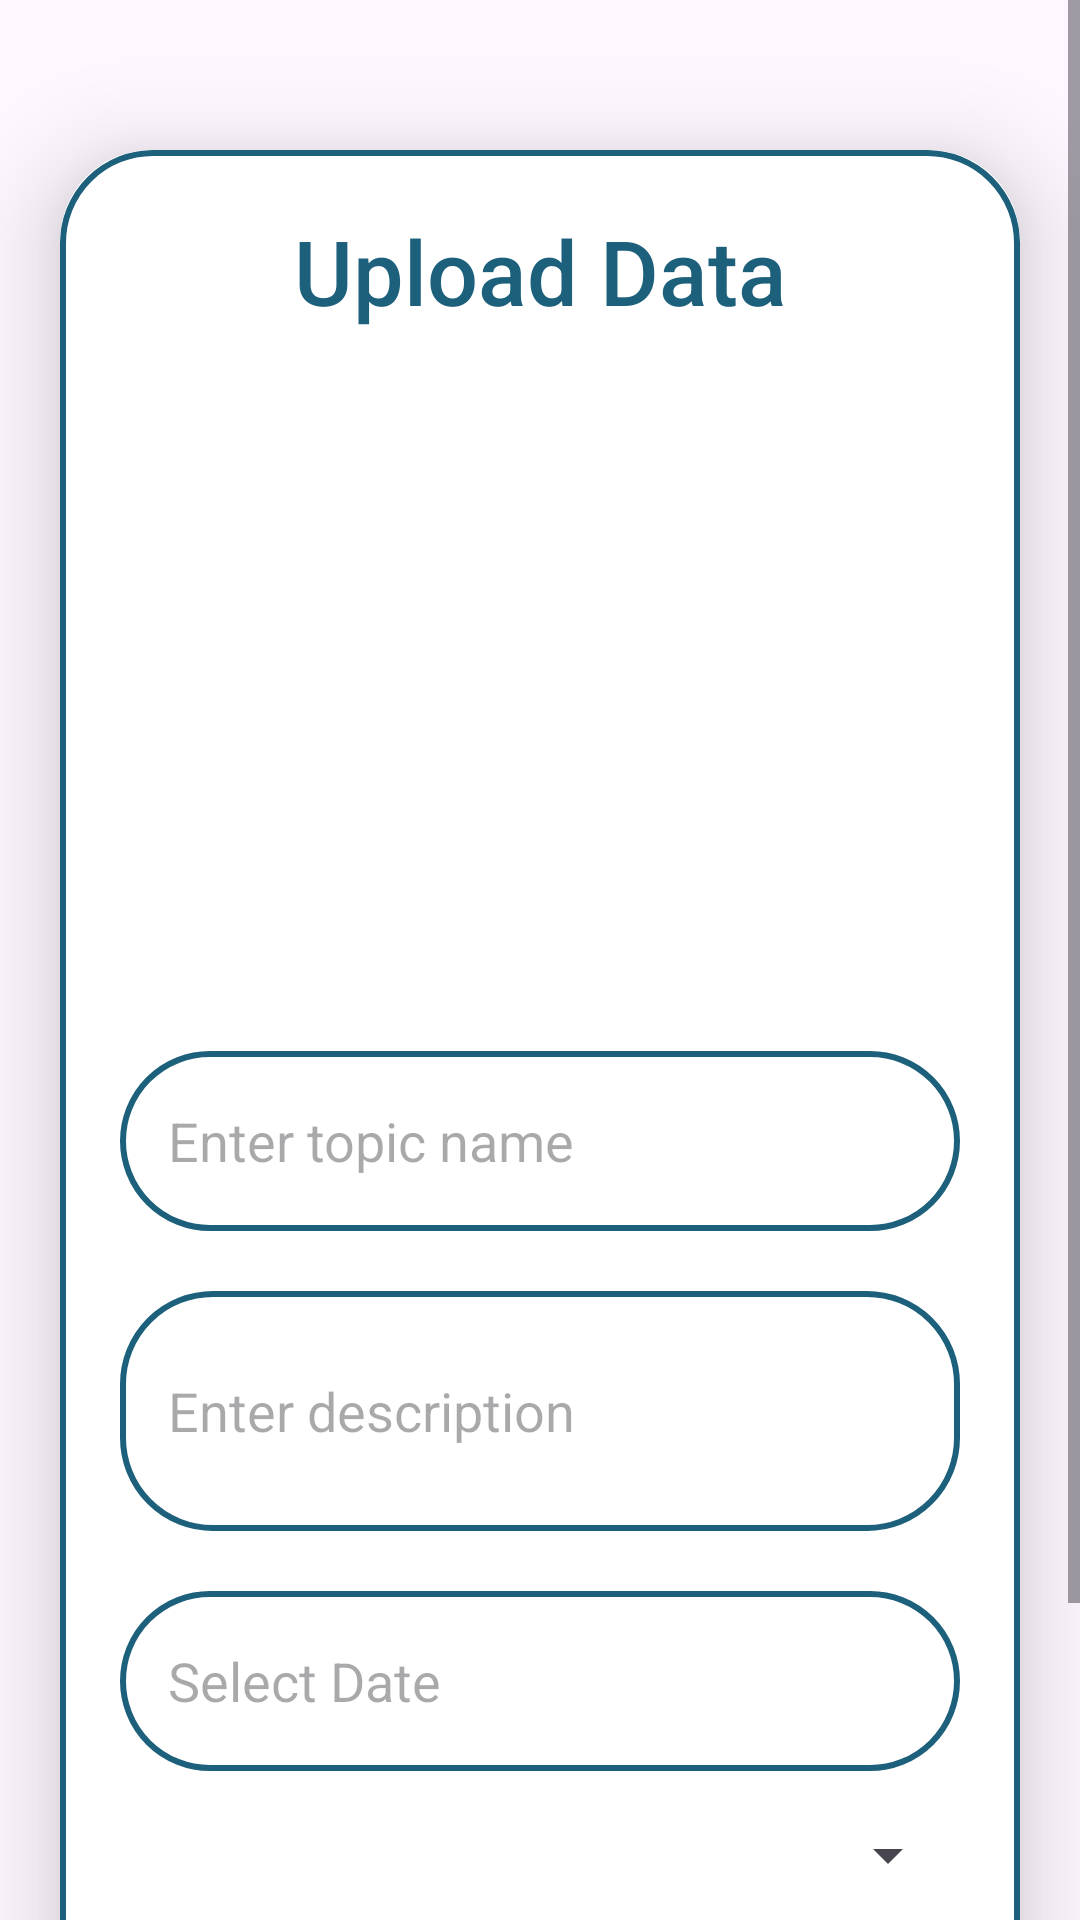

Here is an Android app screen rendered from its layout file. Give the layout XML and the strings, colors and styles it references.
<!-- AndroidManifest.xml: application theme Base.Theme.EventVista -->
<!-- res/layout/activity_upload.xml -->
<?xml version="1.0" encoding="utf-8"?>
<ScrollView
    xmlns:android="http://schemas.android.com/apk/res/android"
    xmlns:app="http://schemas.android.com/apk/res-auto"
    xmlns:tools="http://schemas.android.com/tools"
    android:layout_width="match_parent"
    android:layout_height="match_parent"
    tools:context=".UploadActivity">

    <androidx.cardview.widget.CardView
        android:layout_width="match_parent"
        android:layout_height="wrap_content"
        android:layout_marginTop="50dp"
        android:layout_marginEnd="20dp"
        android:layout_marginStart="20dp"
        app:cardCornerRadius="30dp"
        app:cardElevation="20dp">

        <LinearLayout
            android:layout_width="match_parent"
            android:layout_height="wrap_content"
            android:orientation="vertical"
            android:layout_gravity="center_horizontal"
            android:padding="20dp"
            android:background="@drawable/lavender_border">

            <TextView
                android:layout_width="match_parent"
                android:layout_height="wrap_content"
                android:text="Upload Data"
                android:textSize="30sp"
                android:textAlignment="center"
                android:textColor="@color/darkblue"
                android:fontFamily="sans-serif-medium"
                android:layout_marginBottom="10dp"/>

            <ImageView
                android:layout_width="match_parent"
                android:layout_height="200dp"
                android:src="@drawable/uploadimg"
                android:id="@+id/uploadImage"
                android:layout_marginTop="10dp"
                android:scaleType="fitXY"/>

            <EditText
                android:layout_width="match_parent"
                android:layout_height="60dp"
                android:id="@+id/uploadTopic"
                android:background="@drawable/lavender_border"
                android:layout_marginTop="20dp"
                android:padding="16dp"
                android:hint="Enter topic name"
                android:gravity="start|center_vertical"
                android:textColor="@color/darkblue"
                android:fontFamily="sans-serif"/>

            <EditText
                android:layout_width="match_parent"
                android:layout_height="80dp"
                android:id="@+id/uploadDesc"
                android:background="@drawable/lavender_border"
                android:layout_marginTop="20dp"
                android:padding="16dp"
                android:hint="Enter description"
                android:gravity="start|center_vertical"
                android:textColor="@color/darkblue"
                android:fontFamily="sans-serif"/>

            
            <EditText
                android:layout_width="match_parent"
                android:layout_height="60dp"
                android:id="@+id/uploadDate"
                android:background="@drawable/lavender_border"
                android:layout_marginTop="20dp"
                android:padding="16dp"
                android:hint="Select Date"
                android:focusable="false"
                android:clickable="true"
                android:gravity="start|center_vertical"
                android:textColor="@color/darkblue"
                android:fontFamily="sans-serif"/>


            <Spinner
                android:id="@+id/blockSpinner"
                android:layout_width="match_parent"
                android:layout_height="wrap_content"
                android:layout_marginTop="16dp"
                android:layout_marginBottom="16dp"/>

            <Button
                android:layout_width="match_parent"
                android:layout_height="60dp"
                android:text="Save"
                android:id="@+id/saveButton"
                android:textSize="18sp"
                android:layout_marginTop="20dp"
                android:textColor="@android:color/white"
                android:backgroundTint="@color/darkblue"
                android:elevation="8dp"
                android:layout_marginBottom="20dp"
                app:cornerRadius="20dp"/>

        </LinearLayout>

    </androidx.cardview.widget.CardView>

</ScrollView>
<!-- resources referenced by this layout -->
<resources>
  <color name="darkblue">#1D607C</color>
  <!-- drawable lavender_border (drawable) -->
  <?xml version="1.0" encoding="utf-8"?>
  <shape xmlns:android="http://schemas.android.com/apk/res/android"
      android:shape="rectangle">
  
      <stroke
          android:width="2dp"
          android:color="@color/darkblue"/>
      <corners
          android:radius="30dp"/>
  
  </shape>
  <style name="Base.Theme.EventVista" parent="Theme.Material3.DayNight.NoActionBar">
          
          
  
          
          <item name="colorPrimary">@color/darkblue</item>
          <item name="colorOnPrimary">@android:color/white</item> 
  
          
          <item name="android:buttonStyle">@style/CustomButton</item>
      </style>
  <style name="CustomButton" parent="Widget.MaterialComponents.Button">
          <item name="backgroundTint">@color/darkblue</item> 
          <item name="android:textColor">@android:color/white</item> 
          <item name="android:padding">12dp</item> 
      </style>
</resources>
